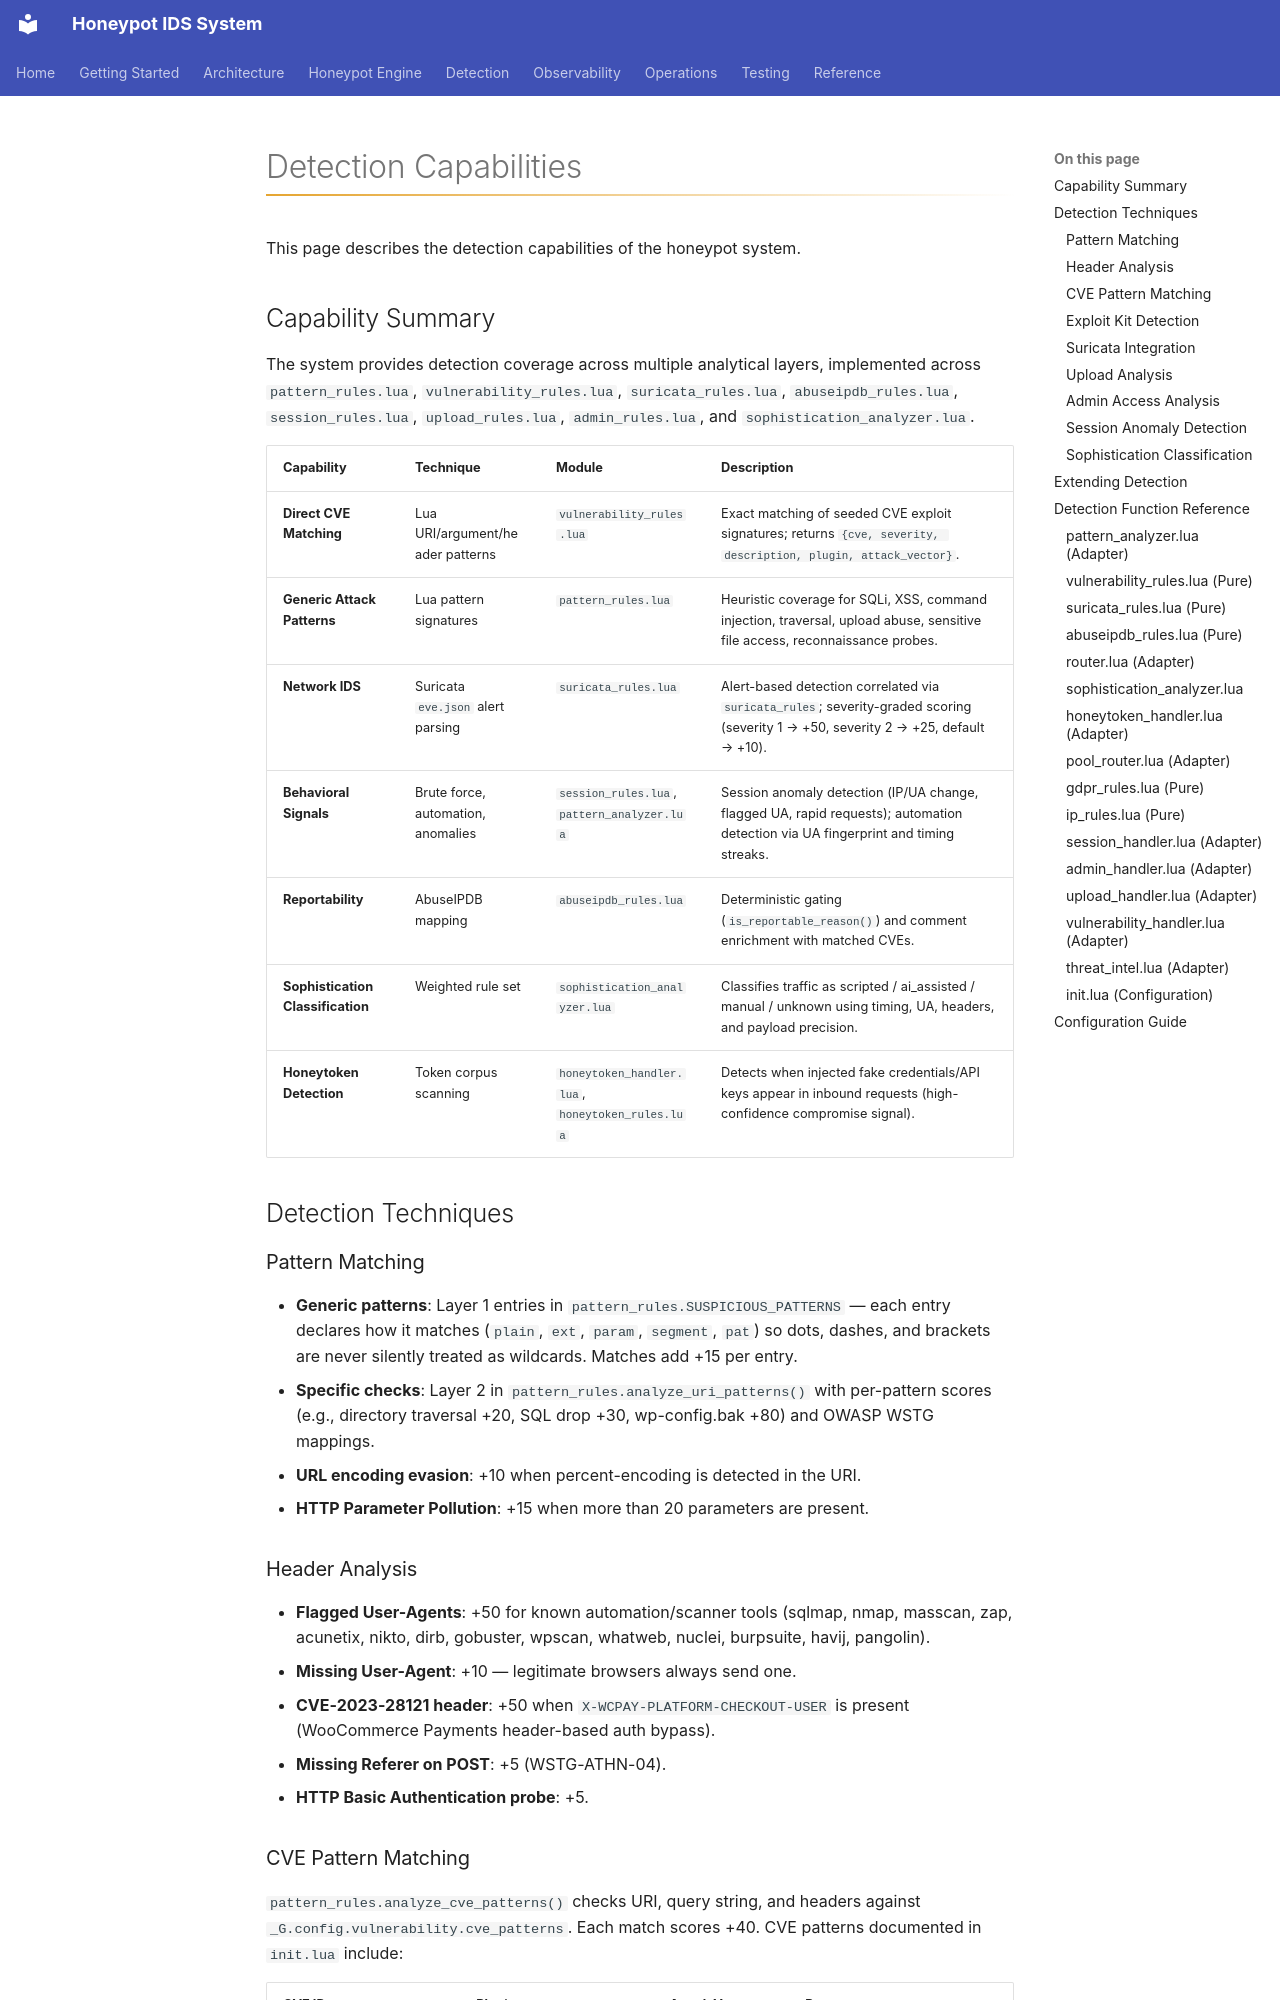

repository: iairu/presshaven · page: docs/detection/capabilities/index.html · generator: mkdocs

# Detection Capabilities

This page describes the detection capabilities of the honeypot system.

## Capability Summary

The system provides detection coverage across multiple analytical layers, implemented across `pattern_rules.lua`, `vulnerability_rules.lua`, `suricata_rules.lua`, `abuseipdb_rules.lua`, `session_rules.lua`, `upload_rules.lua`, `admin_rules.lua`, and `sophistication_analyzer.lua`.

| Capability | Technique | Module | Description |
| :--- | :--- | :--- | :--- |
| **Direct CVE Matching** | Lua URI/argument/header patterns | `vulnerability_rules.lua` | Exact matching of seeded CVE exploit signatures; returns `{cve, severity, description, plugin, attack_vector}`. |
| **Generic Attack Patterns** | Lua pattern signatures | `pattern_rules.lua` | Heuristic coverage for SQLi, XSS, command injection, traversal, upload abuse, sensitive file access, reconnaissance probes. |
| **Network IDS** | Suricata `eve.json` alert parsing | `suricata_rules.lua` | Alert-based detection correlated via `suricata_rules`; severity-graded scoring (severity 1 → +50, severity 2 → +25, default → +10). |
| **Behavioral Signals** | Brute force, automation, anomalies | `session_rules.lua`, `pattern_analyzer.lua` | Session anomaly detection (IP/UA change, flagged UA, rapid requests); automation detection via UA fingerprint and timing streaks. |
| **Reportability** | AbuseIPDB mapping | `abuseipdb_rules.lua` | Deterministic gating (`is_reportable_reason()`) and comment enrichment with matched CVEs. |
| **Sophistication Classification** | Weighted rule set | `sophistication_analyzer.lua` | Classifies traffic as scripted / ai_assisted / manual / unknown using timing, UA, headers, and payload precision. |
| **Honeytoken Detection** | Token corpus scanning | `honeytoken_handler.lua`, `honeytoken_rules.lua` | Detects when injected fake credentials/API keys appear in inbound requests (high-confidence compromise signal). |

## Detection Techniques

### Pattern Matching
- **Generic patterns**: Layer 1 entries in `pattern_rules.SUSPICIOUS_PATTERNS` — each entry declares how it matches (`plain`, `ext`, `param`, `segment`, `pat`) so dots, dashes, and brackets are never silently treated as wildcards. Matches add +15 per entry.
- **Specific checks**: Layer 2 in `pattern_rules.analyze_uri_patterns()` with per-pattern scores (e.g., directory traversal +20, SQL drop +30, wp-config.bak +80) and OWASP WSTG mappings.
- **URL encoding evasion**: +10 when percent-encoding is detected in the URI.
- **HTTP Parameter Pollution**: +15 when more than 20 parameters are present.

### Header Analysis
- **Flagged User-Agents**: +50 for known automation/scanner tools (sqlmap, nmap, masscan, zap, acunetix, nikto, dirb, gobuster, wpscan, whatweb, nuclei, burpsuite, havij, pangolin).
- **Missing User-Agent**: +10 — legitimate browsers always send one.
- **CVE-2023-28121 header**: +50 when `X-WCPAY-PLATFORM-CHECKOUT-USER` is present (WooCommerce Payments header-based auth bypass).
- **Missing Referer on POST**: +5 (WSTG-ATHN-04).
- **HTTP Basic Authentication probe**: +5.
